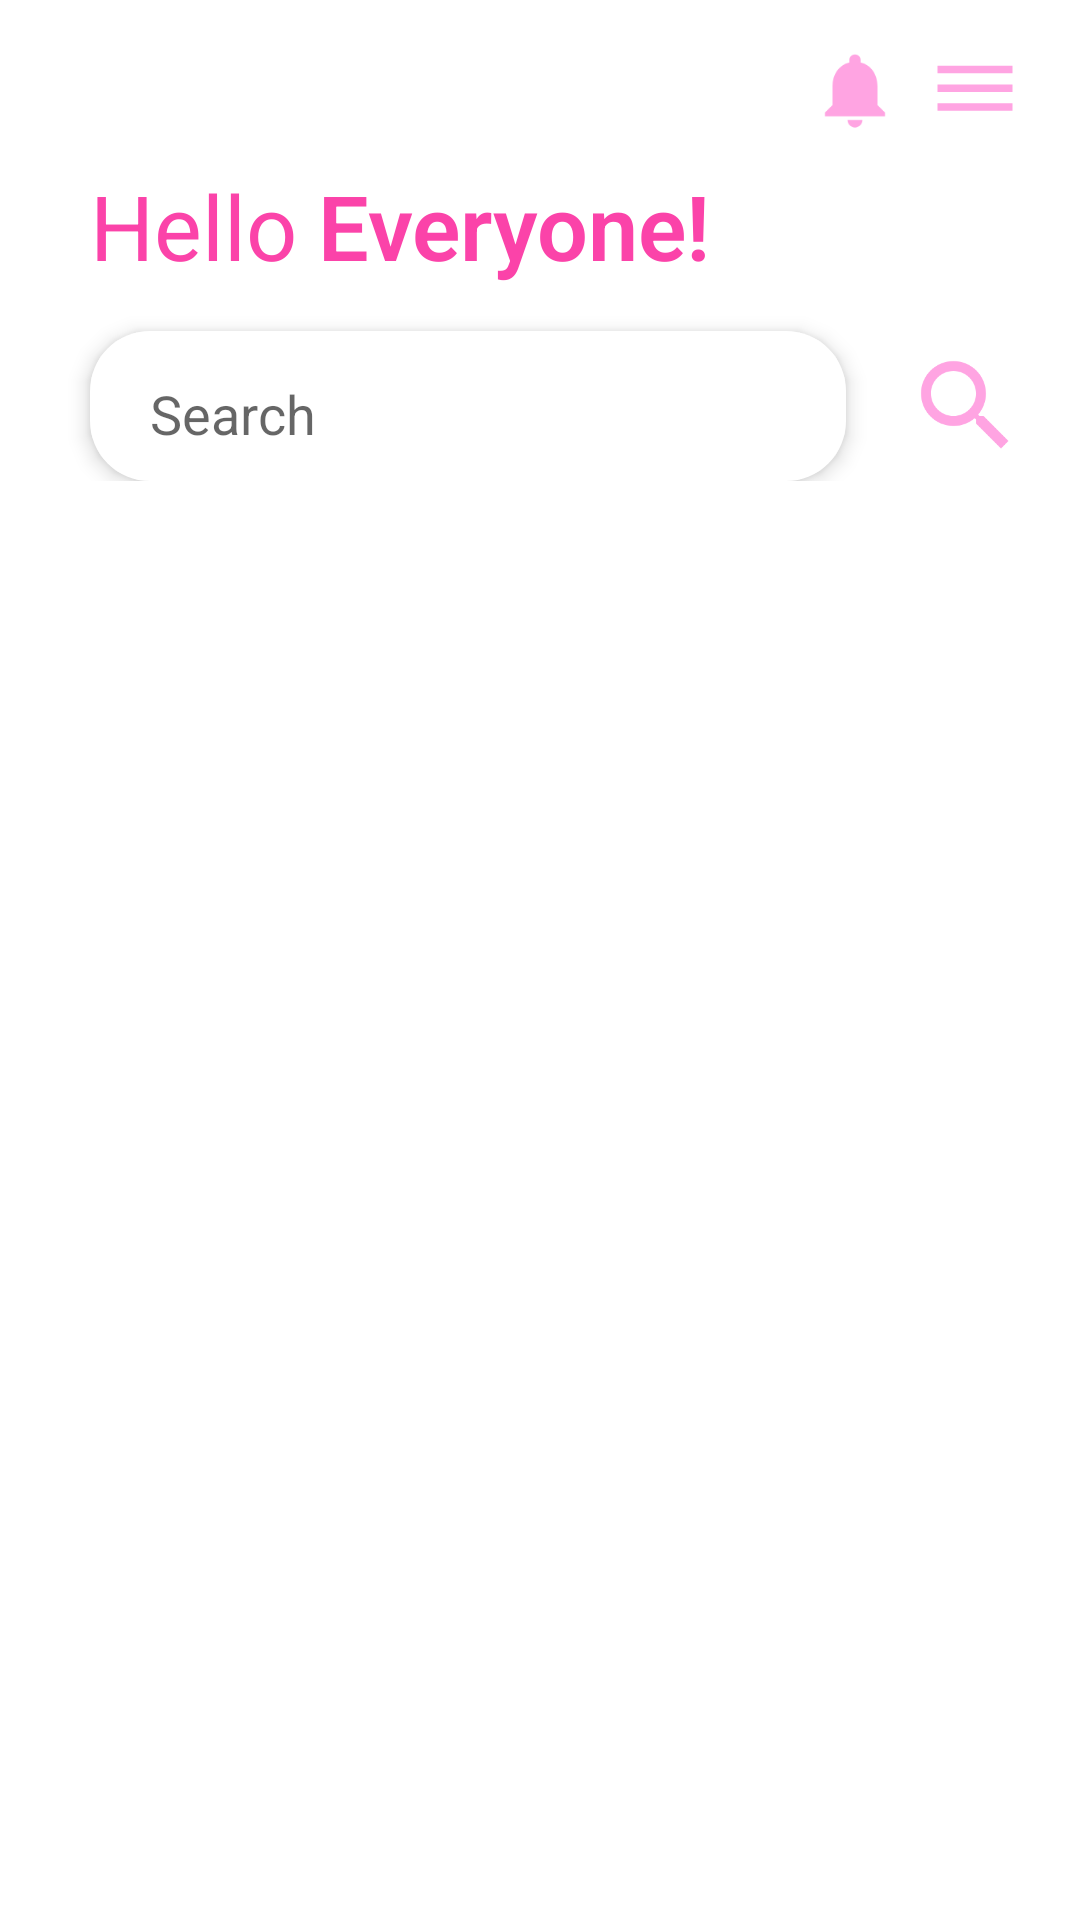

Layout XML and referenced resources for this Android screen:
<!-- AndroidManifest.xml: application theme Theme.AppMeVaBw123 -->
<!-- res/layout/activity_main.xml -->
<?xml version="1.0" encoding="utf-8"?>
<androidx.drawerlayout.widget.DrawerLayout xmlns:android="http://schemas.android.com/apk/res/android"
    xmlns:app="http://schemas.android.com/apk/res-auto"
    xmlns:tools="http://schemas.android.com/tools"
    android:layout_width="match_parent"
    android:layout_height="match_parent"
    tools:openDrawer="end"
    android:background="#F0FFFFFF"
    tools:context=".Activity.Activity.MainActivity"
    android:id="@+id/drawer"
  >
    <ScrollView
        android:layout_width="match_parent"
        android:layout_height="match_parent">
        <LinearLayout
            android:layout_width="match_parent"
            android:layout_height="match_parent"
            android:orientation="vertical">
            <RelativeLayout
                android:layout_width="match_parent"
                android:layout_height="180dp">
                <androidx.constraintlayout.widget.ConstraintLayout
                    android:layout_width="match_parent"
                    android:layout_height="wrap_content">
                    <ImageView
                        android:id="@+id/profile_icon"
                        android:layout_width="30dp"
                        android:layout_height="30dp"
                        android:layout_marginTop="15dp"
                        android:layout_marginRight="20dp"
                        android:src="@drawable/drawer_icon"
                        app:layout_constraintBottom_toBottomOf="parent"
                        app:layout_constraintEnd_toEndOf="parent"
                        app:layout_constraintHorizontal_bias="1"
                        app:layout_constraintStart_toStartOf="parent"
                        app:layout_constraintTop_toTopOf="parent"
                        app:layout_constraintVertical_bias="0"></ImageView>

                    <ImageView
                        android:id="@+id/imageView"
                        android:layout_width="30dp"
                        android:layout_height="30dp"
                        android:layout_marginRight="10dp"
                        android:src="@drawable/notification_icon"
                        app:layout_constraintBottom_toBottomOf="parent"
                        app:layout_constraintEnd_toStartOf="@+id/profile_icon"
                        app:layout_constraintHorizontal_bias="1"
                        app:layout_constraintStart_toStartOf="parent"
                        app:layout_constraintTop_toTopOf="@+id/profile_icon"
                        app:layout_constraintVertical_bias="0"></ImageView>

                    <TextView
                        android:textColor="#FB43A9"
                        android:id="@+id/tv_title"
                        android:layout_width="wrap_content"
                        android:layout_height="wrap_content"
                        android:text="Hello"
                        android:textSize="30dp"
                        android:layout_marginTop="10dp"
                        android:layout_marginLeft="30dp"
                        app:layout_constraintHorizontal_bias="0"
                        app:layout_constraintVertical_bias="0"
                        app:layout_constraintBottom_toBottomOf="parent"
                        app:layout_constraintEnd_toEndOf="parent"
                        app:layout_constraintStart_toStartOf="parent"
                        app:layout_constraintTop_toBottomOf="@+id/imageView"></TextView>

                    <TextView
                        android:id="@+id/textView"
                        android:layout_width="wrap_content"
                        android:layout_height="wrap_content"
                        android:layout_marginLeft="7dp"
                        android:fontFamily="sans-serif-light"
                        android:text="Everyone!"
                        android:textColor="#FB43A9"
                        android:textSize="30dp"
                        android:textStyle="bold"
                        app:layout_constraintBottom_toBottomOf="parent"
                        app:layout_constraintEnd_toEndOf="parent"
                        app:layout_constraintHorizontal_bias="0"
                        app:layout_constraintStart_toEndOf="@+id/tv_title"
                        app:layout_constraintTop_toTopOf="@+id/tv_title"
                        app:layout_constraintVertical_bias="0"></TextView>



                    <EditText
                        android:background="@drawable/search_icon"
                        android:id="@+id/editText"
                        android:layout_width="0dp"
                        android:layout_height="50dp"
                        android:layout_marginTop="15dp"
                        android:elevation="4dp"
                        android:hint="Search"
                        android:paddingLeft="20dp"
                        android:paddingTop="15dp"
                        android:paddingBottom="10dp"
                        app:layout_constraintBottom_toBottomOf="parent"
                        app:layout_constraintEnd_toEndOf="parent"
                        app:layout_constraintHorizontal_bias="0"
                        app:layout_constraintStart_toStartOf="@+id/tv_title"
                        app:layout_constraintTop_toBottomOf="@+id/tv_title"
                        app:layout_constraintVertical_bias="0"
                        app:layout_constraintWidth_percent=".7"></EditText>

                    <ImageView
                        android:layout_marginLeft="20dp"
                        android:layout_width="40dp"
                        android:layout_height="40dp"
                        android:src="@drawable/ic_baseline_search_24"
                        app:layout_constraintBottom_toBottomOf="@id/editText"
                        app:layout_constraintEnd_toEndOf="parent"
                        app:layout_constraintVertical_bias=".5"
                        app:layout_constraintHorizontal_bias="0"
                        app:layout_constraintStart_toEndOf="@+id/editText"
                        app:layout_constraintTop_toTopOf="@+id/editText"></ImageView>
                </androidx.constraintlayout.widget.ConstraintLayout>
            </RelativeLayout>

            <androidx.recyclerview.widget.RecyclerView
                android:scrollIndicators="none"
                android:id="@+id/rv_dm"
                android:layout_width="match_parent"
                android:layout_height="match_parent"></androidx.recyclerview.widget.RecyclerView>

        </LinearLayout>
    </ScrollView>
    <com.google.android.material.navigation.NavigationView
        android:id="@+id/navigation"
        android:background="@drawable/gradient_ping2"
        android:layout_gravity="end"
        android:layout_width="match_parent"
        android:layout_height="match_parent">
        <ListView
            android:id="@+id/Lv"
            android:layout_width="match_parent"
            android:layout_height="match_parent"/>
    </com.google.android.material.navigation.NavigationView>
</androidx.drawerlayout.widget.DrawerLayout>
<!-- resources referenced by this layout -->
<resources>
  <!-- drawable drawer_icon (drawable) -->
  <vector android:height="24dp" android:tint="#FFA4E2"
      android:viewportHeight="24" android:viewportWidth="24"
      android:width="24dp" xmlns:android="http://schemas.android.com/apk/res/android">
      <path android:fillColor="@android:color/white" android:pathData="M2,15.5v2h20v-2L2,15.5zM2,10.5v2h20v-2L2,10.5zM2,5.5v2h20v-2L2,5.5z"/>
  </vector>
  <!-- drawable gradient_ping2 (drawable) -->
  <?xml version="1.0" encoding="utf-8"?>
  <selector xmlns:android="http://schemas.android.com/apk/res/android">
      <item>
          <shape>
              <gradient android:startColor="#C6FFDD" android:endColor="#fbd789"
                  android:type="linear"
                  android:angle="0"/>
              <corners android:radius="0dp"></corners>
          </shape>
      </item>
  </selector>
  <!-- drawable ic_baseline_search_24 (drawable) -->
  <vector android:height="24dp" android:tint="#FFA4E2"
      android:viewportHeight="24" android:viewportWidth="24"
      android:width="24dp" xmlns:android="http://schemas.android.com/apk/res/android">
      <path android:fillColor="@android:color/white" android:pathData="M15.5,14h-0.79l-0.28,-0.27C15.41,12.59 16,11.11 16,9.5 16,5.91 13.09,3 9.5,3S3,5.91 3,9.5 5.91,16 9.5,16c1.61,0 3.09,-0.59 4.23,-1.57l0.27,0.28v0.79l5,4.99L20.49,19l-4.99,-5zM9.5,14C7.01,14 5,11.99 5,9.5S7.01,5 9.5,5 14,7.01 14,9.5 11.99,14 9.5,14z"/>
  </vector>
  <!-- drawable notification_icon (drawable) -->
  <vector android:height="24dp" android:tint="#FFA4E2"
      android:viewportHeight="24" android:viewportWidth="24"
      android:width="24dp" xmlns:android="http://schemas.android.com/apk/res/android">
      <path android:fillColor="@android:color/white" android:pathData="M12,22c1.1,0 2,-0.9 2,-2h-4c0,1.1 0.89,2 2,2zM18,16v-5c0,-3.07 -1.64,-5.64 -4.5,-6.32L13.5,4c0,-0.83 -0.67,-1.5 -1.5,-1.5s-1.5,0.67 -1.5,1.5v0.68C7.63,5.36 6,7.92 6,11v5l-2,2v1h16v-1l-2,-2z"/>
  </vector>
  <!-- drawable search_icon (drawable) -->
  <?xml version="1.0" encoding="utf-8"?>
  <selector xmlns:android="http://schemas.android.com/apk/res/android">
      <item>
          <shape>
              <corners android:radius="20dp"></corners>
              <solid android:color="#FFF"></solid>
          </shape>
      </item>
  </selector>
  <style name="Theme.AppMeVaBw123" parent="Theme.MaterialComponents.Light.NoActionBar">
          
          <item name="colorPrimary">@color/purple_500</item>
          <item name="colorPrimaryVariant">@color/purple_700</item>
          <item name="colorOnPrimary">@color/white</item>
          
          <item name="colorSecondary">@color/teal_200</item>
          <item name="colorSecondaryVariant">@color/teal_700</item>
          <item name="colorOnSecondary">@color/black</item>
          
          <item name="android:statusBarColor" tools:targetApi="l">#FC60EF</item>
          
      </style>
  <!-- not gathered from this repository: default colours our renderer supplied (Android Studio template values) -->
  <color name="purple_500">#FF6200EE</color>
  <color name="purple_700">#FF3700B3</color>
  <color name="teal_200">#FF03DAC5</color>
  <color name="teal_700">#FF018786</color>
  <color name="black">#FF000000</color>
  <color name="white">#FFFFFFFF</color>
</resources>
